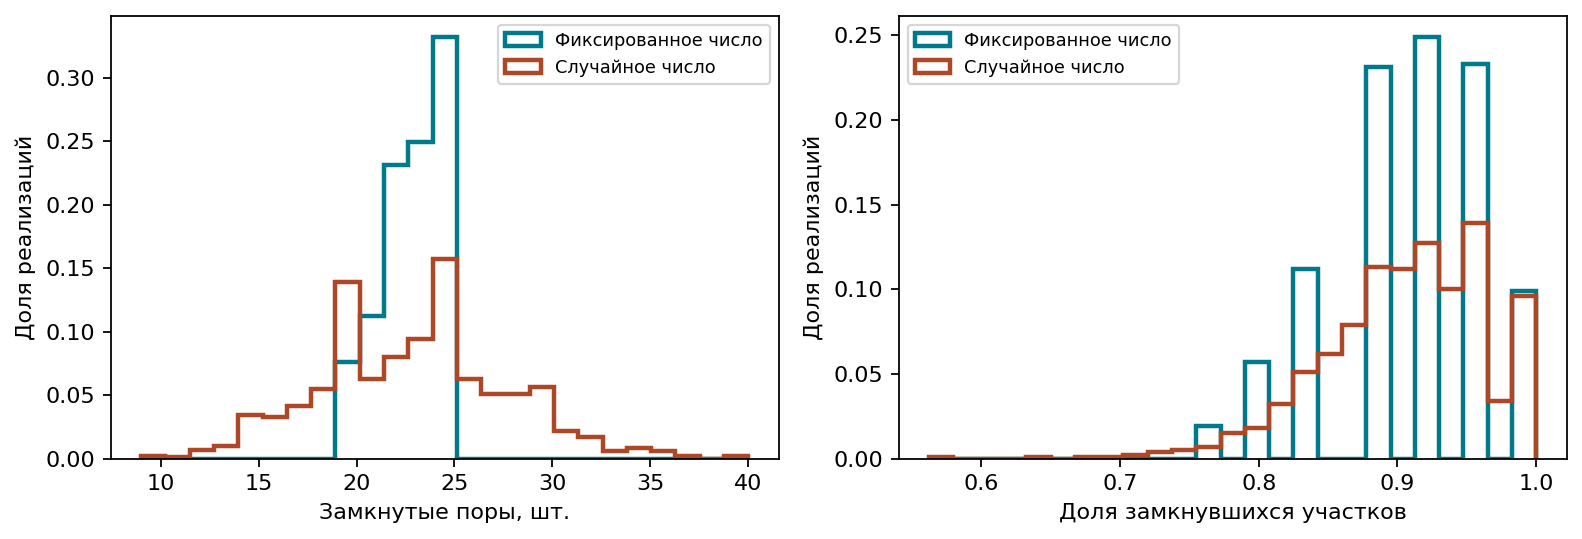

Source data for this figure (header and first rows):
mode, run, initial, closed, fraction
fixed, 1, 25, 22, 0.88
fixed, 2, 25, 19, 0.76
fixed, 3, 25, 22, 0.88
fixed, 4, 25, 24, 0.96
fixed, 5, 25, 25, 1.0
fixed, 6, 25, 22, 0.88
fixed, 7, 25, 25, 1.0
fixed, 8, 25, 24, 0.96
fixed, 9, 25, 23, 0.92
fixed, 10, 25, 23, 0.92
fixed, 11, 25, 22, 0.88
fixed, 12, 25, 23, 0.92
fixed, 13, 25, 23, 0.92
fixed, 14, 25, 22, 0.88
fixed, 15, 25, 19, 0.76
fixed, 16, 25, 23, 0.92
fixed, 17, 25, 24, 0.96
fixed, 18, 25, 19, 0.76
fixed, 19, 25, 22, 0.88
fixed, 20, 25, 24, 0.96
fixed, 21, 25, 24, 0.96
fixed, 22, 25, 24, 0.96
fixed, 23, 25, 22, 0.88
fixed, 24, 25, 21, 0.84
fixed, 25, 25, 24, 0.96
fixed, 26, 25, 22, 0.88
fixed, 27, 25, 24, 0.96
fixed, 28, 25, 22, 0.88
fixed, 29, 25, 23, 0.92
fixed, 30, 25, 23, 0.92
fixed, 31, 25, 23, 0.92
fixed, 32, 25, 22, 0.88
fixed, 33, 25, 21, 0.84
fixed, 34, 25, 23, 0.92
fixed, 35, 25, 24, 0.96
fixed, 36, 25, 21, 0.84
fixed, 37, 25, 23, 0.92
fixed, 38, 25, 23, 0.92
fixed, 39, 25, 22, 0.88
fixed, 40, 25, 21, 0.84
fixed, 41, 25, 25, 1.0
fixed, 42, 25, 20, 0.8
fixed, 43, 25, 23, 0.92
fixed, 44, 25, 23, 0.92
fixed, 45, 25, 21, 0.84
fixed, 46, 25, 21, 0.84
fixed, 47, 25, 24, 0.96
fixed, 48, 25, 19, 0.76
fixed, 49, 25, 21, 0.84
fixed, 50, 25, 24, 0.96
fixed, 51, 25, 23, 0.92
fixed, 52, 25, 23, 0.92
fixed, 53, 25, 23, 0.92
fixed, 54, 25, 23, 0.92
fixed, 55, 25, 24, 0.96
fixed, 56, 25, 22, 0.88
fixed, 57, 25, 21, 0.84
fixed, 58, 25, 25, 1.0
fixed, 59, 25, 24, 0.96
fixed, 60, 25, 24, 0.96
... 1,940 more rows
